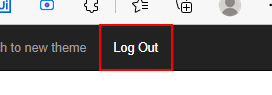
Task: Robotic Enterprise Framework
Workflow: system1_navigateto_UpadteYearlyReport

Step 1: find the link 'Log Out' in window '*ACME System*' (msedge.exe)
